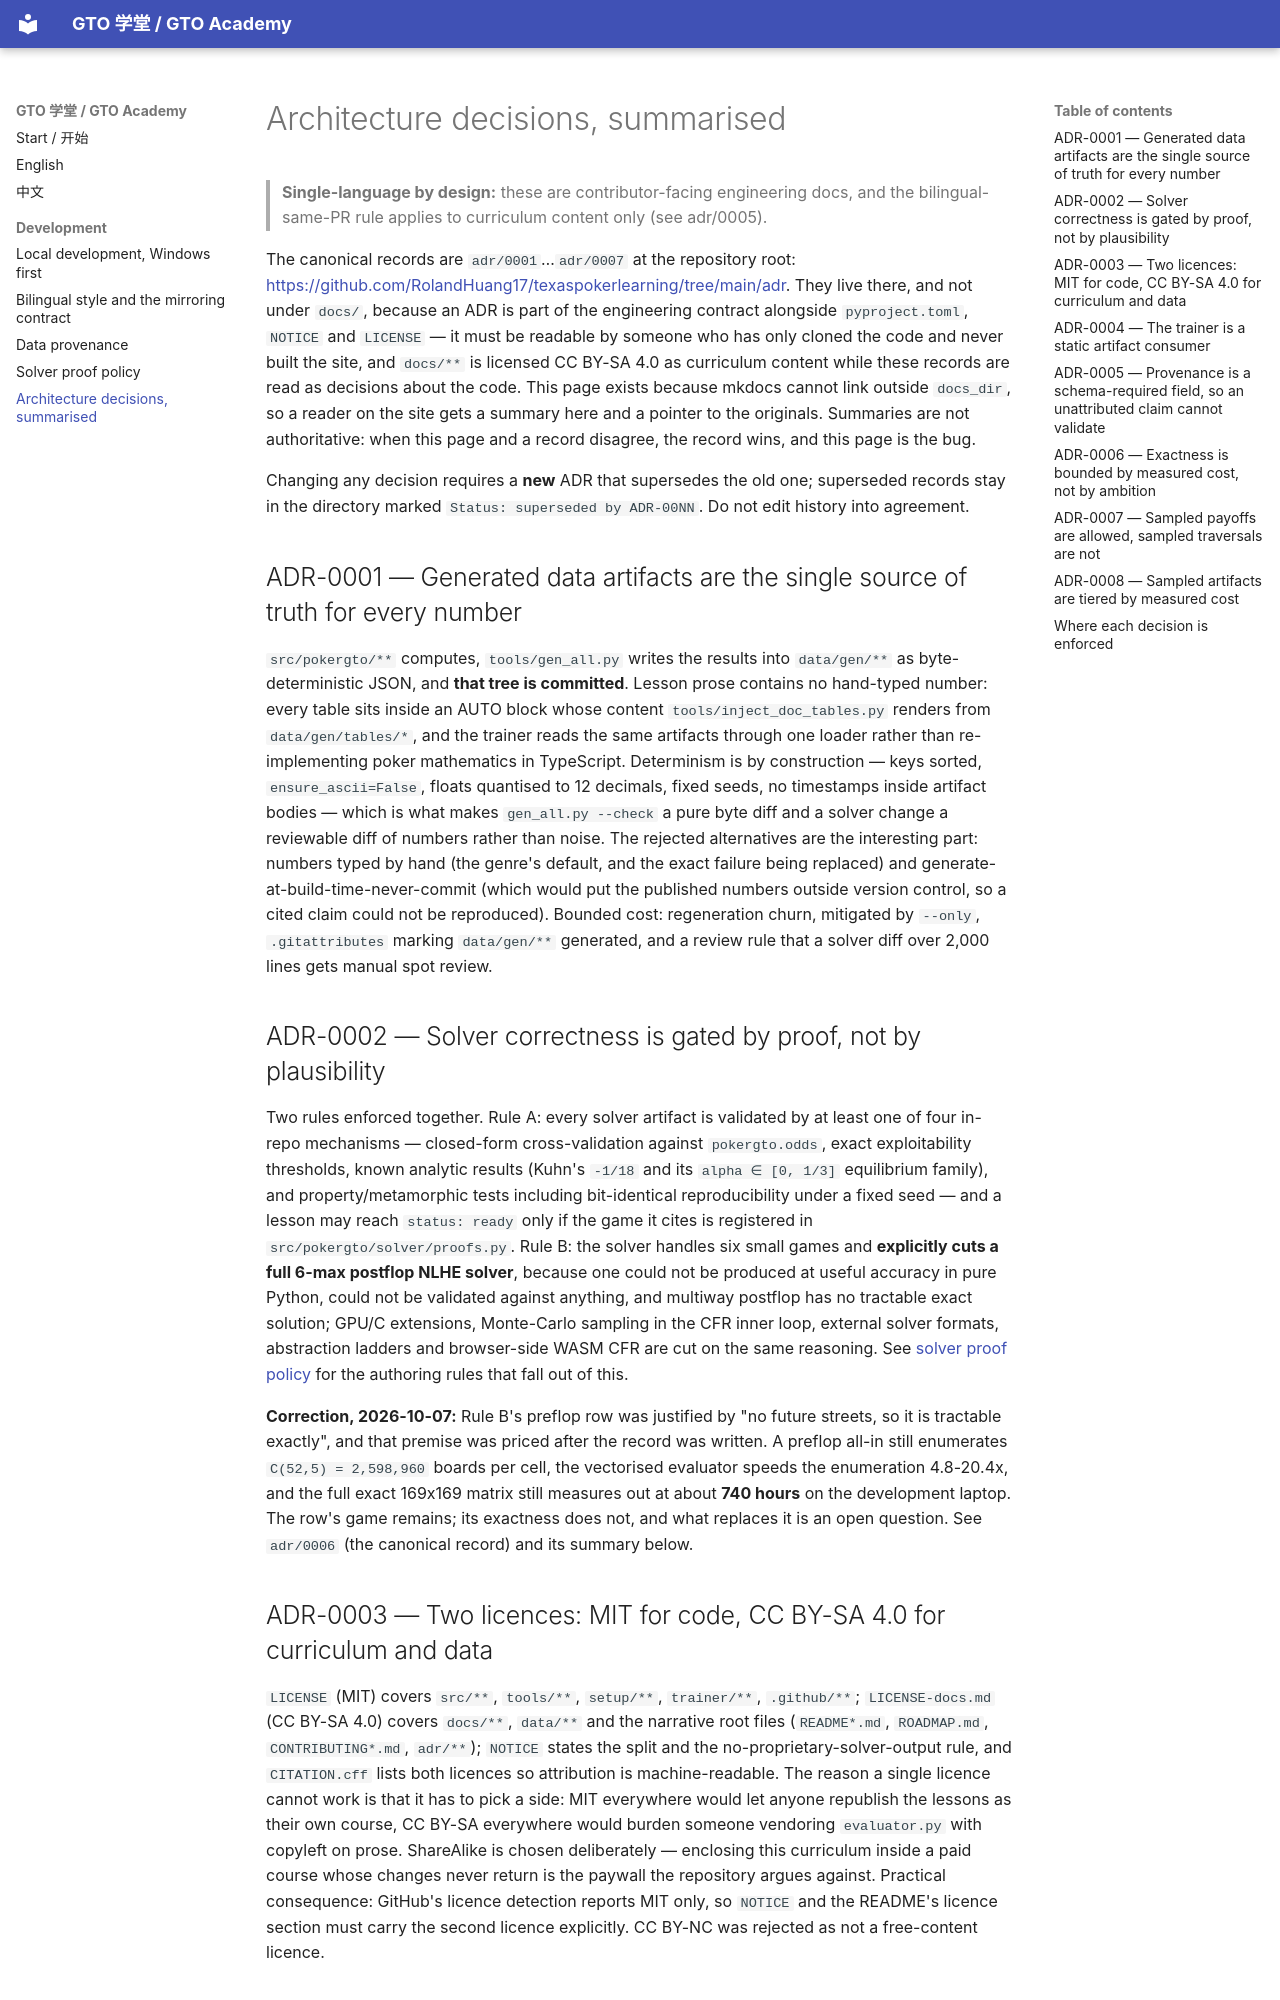

repository: RolandHuang17/texaspokerlearning · page: development/adr/index.html · generator: mkdocs

# Architecture decisions, summarised

> **Single-language by design:** these are contributor-facing engineering docs, and the
> bilingual-same-PR rule applies to curriculum content only (see adr/0005).

The canonical records are `adr/0001`…`adr/0007` at the repository root:
<https://github.com/RolandHuang17/texaspokerlearning/tree/main/adr>. They live there, and not under
`docs/`, because an ADR is part of the engineering contract alongside `pyproject.toml`, `NOTICE` and
`LICENSE` — it must be readable by someone who has only cloned the code and never built the site, and
`docs/**` is licensed CC BY-SA 4.0 as curriculum content while these records are read as decisions
about the code. This page exists because mkdocs cannot link outside `docs_dir`, so a reader on the
site gets a summary here and a pointer to the originals. Summaries are not authoritative: when this
page and a record disagree, the record wins, and this page is the bug.

Changing any decision requires a **new** ADR that supersedes the old one; superseded records stay in
the directory marked `Status: superseded by ADR-00NN`. Do not edit history into agreement.

## ADR-0001 — Generated data artifacts are the single source of truth for every number

`src/pokergto/**` computes, `tools/gen_all.py` writes the results into `data/gen/**` as
byte-deterministic JSON, and **that tree is committed**. Lesson prose contains no hand-typed number:
every table sits inside an AUTO block whose content `tools/inject_doc_tables.py` renders from
`data/gen/tables/*`, and the trainer reads the same artifacts through one loader rather than
re-implementing poker mathematics in TypeScript. Determinism is by construction — keys sorted,
`ensure_ascii=False`, floats quantised to 12 decimals, fixed seeds, no timestamps inside artifact
bodies — which is what makes `gen_all.py --check` a pure byte diff and a solver change a reviewable
diff of numbers rather than noise. The rejected alternatives are the interesting part: numbers typed
by hand (the genre's default, and the exact failure being replaced) and generate-at-build-time-never-commit
(which would put the published numbers outside version control, so a cited claim could not be
reproduced). Bounded cost: regeneration churn, mitigated by `--only`, `.gitattributes` marking
`data/gen/**` generated, and a review rule that a solver diff over 2,000 lines gets manual spot review.

## ADR-0002 — Solver correctness is gated by proof, not by plausibility

Two rules enforced together. Rule A: every solver artifact is validated by at least one of four
in-repo mechanisms — closed-form cross-validation against `pokergto.odds`, exact exploitability
thresholds, known analytic results (Kuhn's `-1/18` and its `alpha ∈ [0, 1/3]` equilibrium family), and
property/metamorphic tests including bit-identical reproducibility under a fixed seed — and a lesson
may reach `status: ready` only if the game it cites is registered in `src/pokergto/solver/proofs.py`.
Rule B: the solver handles six small games and **explicitly cuts a full 6-max postflop NLHE solver**,
because one could not be produced at useful accuracy in pure Python, could not be validated against
anything, and multiway postflop has no tractable exact solution; GPU/C extensions, Monte-Carlo
sampling in the CFR inner loop, external solver formats, abstraction ladders and browser-side WASM CFR
are cut on the same reasoning. See [solver proof policy](./solver-proof-policy.md) for the authoring
rules that fall out of this.

**Correction, 2026-10-07:** Rule B's preflop row was justified by "no future streets, so it is tractable
exactly", and that premise was priced after the record was written. A preflop all-in still enumerates
`C(52,5) = 2,598,960` boards per cell, the vectorised evaluator speeds the enumeration 4.8-20.4x, and the
full exact 169x169 matrix still measures out at about **740 hours** on the development laptop. The row's
game remains; its exactness does not, and what replaces it is an open question. See `adr/0006` (the
canonical record) and its summary below.

## ADR-0003 — Two licences: MIT for code, CC BY-SA 4.0 for curriculum and data

`LICENSE` (MIT) covers `src/**`, `tools/**`, `setup/**`, `trainer/**`, `.github/**`; `LICENSE-docs.md`
(CC BY-SA 4.0) covers `docs/**`, `data/**` and the narrative root files (`README*.md`, `ROADMAP.md`,
`CONTRIBUTING*.md`, `adr/**`); `NOTICE` states the split and the no-proprietary-solver-output rule, and
`CITATION.cff` lists both licences so attribution is machine-readable. The reason a single licence
cannot work is that it has to pick a side: MIT everywhere would let anyone republish the lessons as
their own course, CC BY-SA everywhere would burden someone vendoring `evaluator.py` with copyleft on
prose. ShareAlike is chosen deliberately — enclosing this curriculum inside a paid course whose changes
never return is the paywall the repository argues against. Practical consequence: GitHub's licence
detection reports MIT only, so `NOTICE` and the README's licence section must carry the second licence
explicitly. CC BY-NC was rejected as not a free-content licence.
